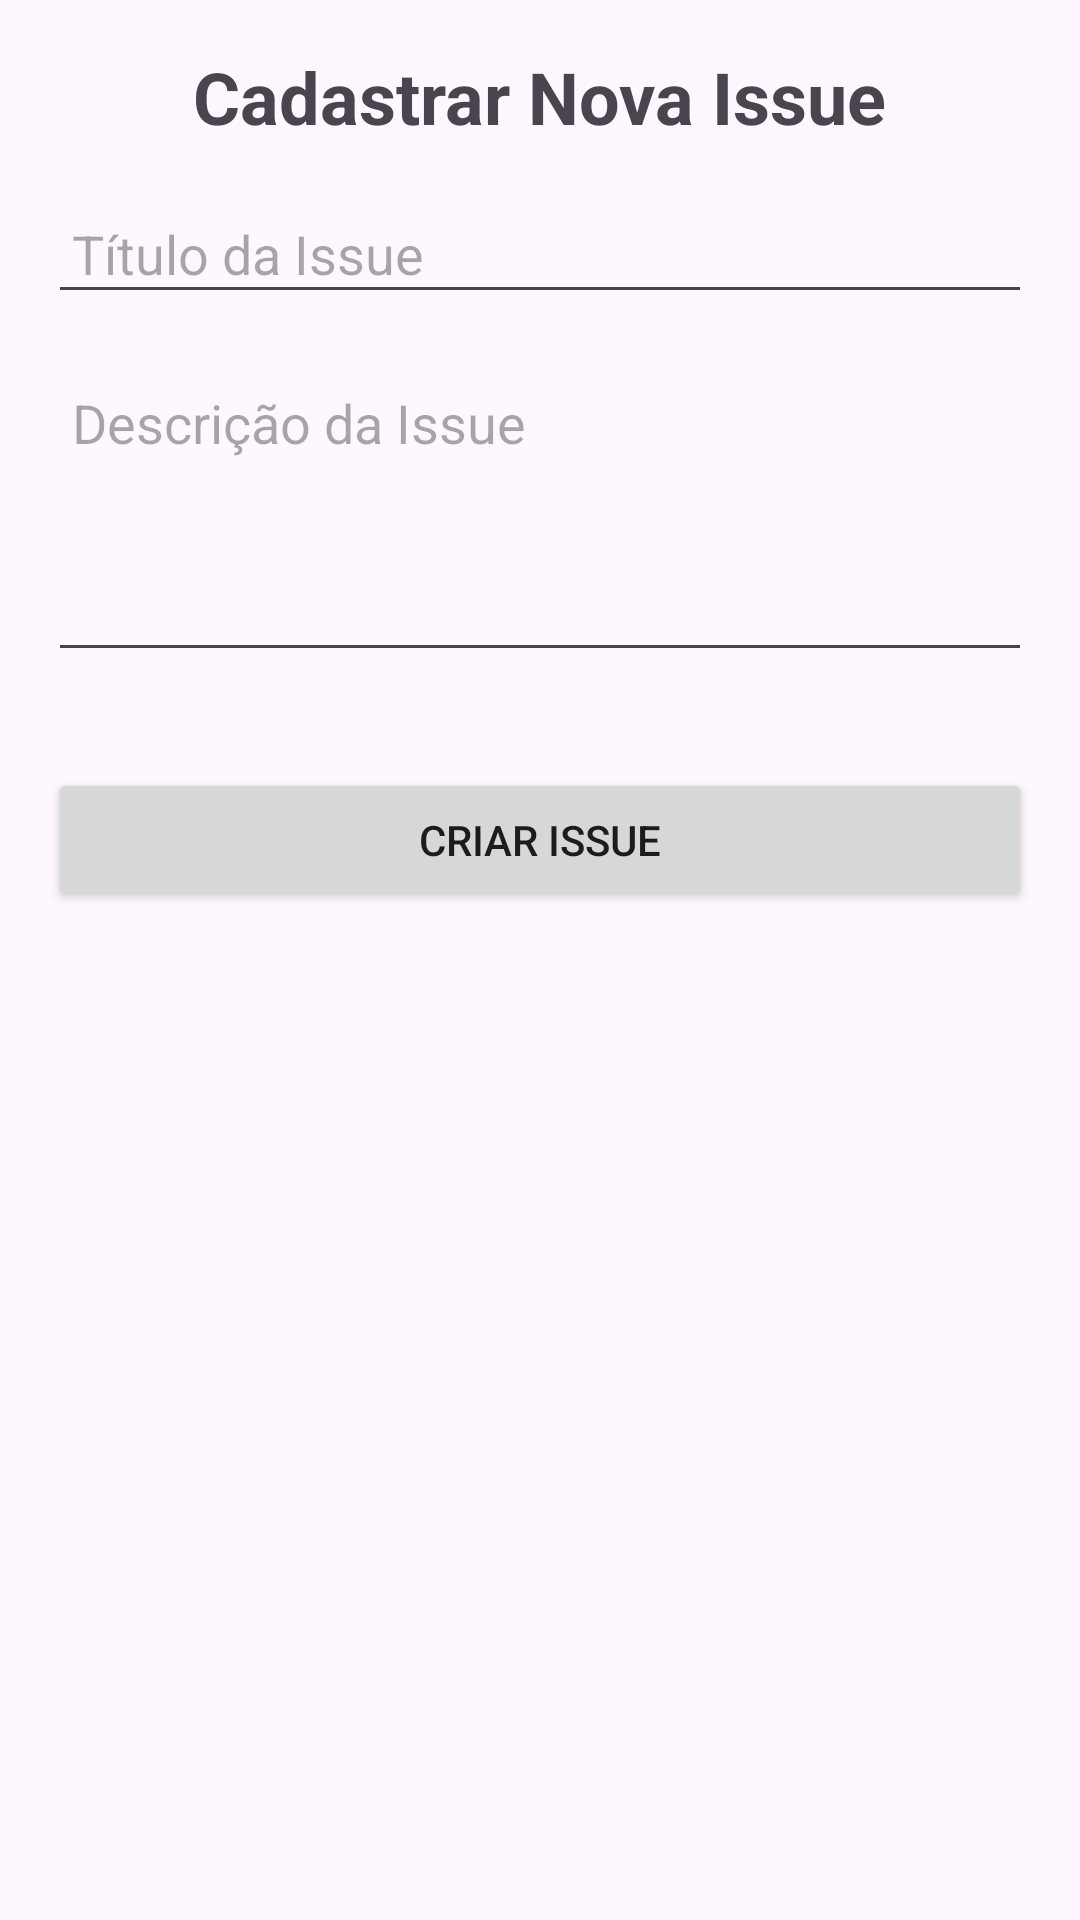

Here is an Android app screen rendered from its layout file. Give the layout XML and the strings, colors and styles it references.
<!-- AndroidManifest.xml: application theme Theme.Androidussuesmanager -->
<!-- res/layout/activity_cadastrar_issue.xml -->
<LinearLayout xmlns:android="http://schemas.android.com/apk/res/android"
    android:layout_width="match_parent"
    android:layout_height="match_parent"
    android:orientation="vertical"
    android:padding="16dp">

    <TextView
        android:id="@+id/tvCadastrarIssueTitle"
        android:layout_width="wrap_content"
        android:layout_height="wrap_content"
        android:text="Cadastrar Nova Issue"
        android:textSize="24sp"
        android:textStyle="bold"
        android:layout_gravity="center_horizontal"
        android:paddingBottom="16dp" />

    <EditText
        android:id="@+id/etTituloIssue"
        android:layout_width="match_parent"
        android:layout_height="wrap_content"
        android:hint="Título da Issue"
        android:padding="8dp"
        android:layout_marginBottom="16dp" />

    <EditText
        android:id="@+id/etDescricaoIssue"
        android:layout_width="match_parent"
        android:layout_height="wrap_content"
        android:hint="Descrição da Issue"
        android:minLines="4"
        android:padding="8dp"
        android:gravity="top"
        android:layout_marginBottom="16dp" />

    <Button
        android:id="@+id/btnCriarIssue"
        android:layout_width="match_parent"
        android:layout_height="wrap_content"
        android:text="Criar Issue"
        android:padding="12dp"
        android:layout_marginTop="16dp" />
</LinearLayout>
<!-- resources referenced by this layout -->
<resources>
  <style name="Theme.Androidussuesmanager" parent="Base.Theme.Androidussuesmanager" />
  <style name="Base.Theme.Androidussuesmanager" parent="Theme.Material3.DayNight.NoActionBar">
          
          
      </style>
</resources>
